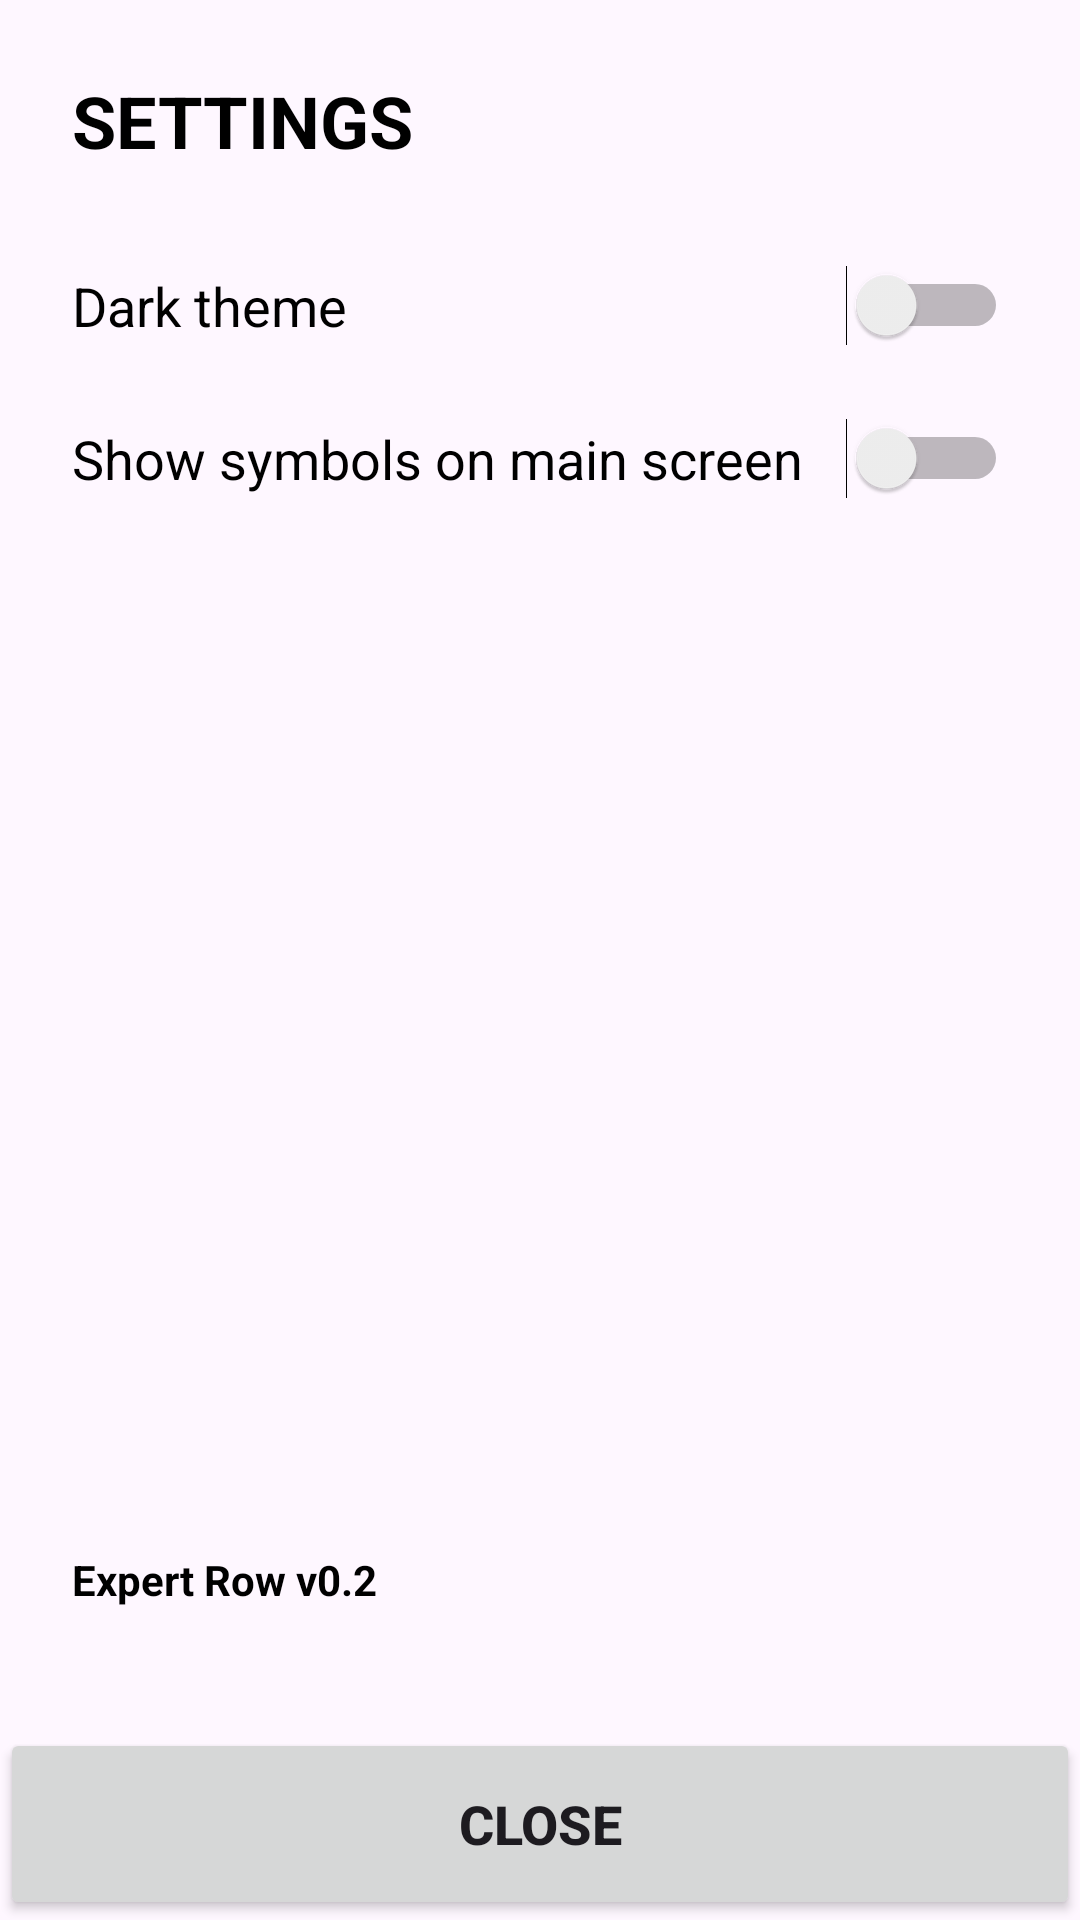

Write the Android layout XML for this screen, with the resource values it uses.
<!-- AndroidManifest.xml: application theme Theme.ExpertRow -->
<!-- res/layout/dialog_settings.xml -->
<?xml version="1.0" encoding="utf-8"?>
<androidx.constraintlayout.widget.ConstraintLayout
    xmlns:android="http://schemas.android.com/apk/res/android"
    xmlns:app="http://schemas.android.com/apk/res-auto"
    android:layout_width="match_parent"
    android:layout_height="match_parent"
    android:background="?android:attr/colorBackground">

    <LinearLayout
        android:layout_width="match_parent"
        android:layout_height="0dp"
        android:orientation="vertical"
        android:padding="24dp"
        app:layout_constraintTop_toTopOf="parent"
        app:layout_constraintBottom_toTopOf="@id/btnCloseSettings">

        <TextView
            android:layout_width="wrap_content"
            android:layout_height="wrap_content"
            android:text="SETTINGS"
            android:textSize="24sp"
            android:textStyle="bold"
            android:textColor="?attr/colorOnBackground"
            android:layout_marginBottom="32dp" />

        <Switch
            android:id="@+id/switchTheme"
            android:layout_width="match_parent"
            android:layout_height="wrap_content"
            android:text="Dark theme"
            android:textSize="18sp"
            android:textColor="?attr/colorOnBackground"
            android:layout_marginBottom="24dp" />

        <Switch
            android:id="@+id/switchShowKeypad"
            android:layout_width="match_parent"
            android:layout_height="wrap_content"
            android:text="Show symbols on main screen"
            android:textSize="18sp"
            android:textColor="?attr/colorOnBackground"
            android:layout_marginBottom="32dp" />

        <Space
            android:layout_width="match_parent"
            android:layout_height="0dp"
            android:layout_weight="1" />

        <TextView
            android:layout_width="match_parent"
            android:layout_height="wrap_content"
            android:text="Expert Row v0.2"
            android:textSize="14sp"
            android:gravity="left"
            android:textStyle="bold"
            android:textColor="?attr/colorOnBackground"
            android:layout_marginBottom="16dp" />

    </LinearLayout>

    <Button
        android:id="@+id/btnCloseSettings"
        android:layout_width="match_parent"
        android:layout_height="64dp"
        android:text="CLOSE"
        android:textSize="18sp"
        android:textStyle="bold"
        app:cornerRadius="0dp"
        android:insetTop="0dp"
        android:insetBottom="0dp"
        app:layout_constraintBottom_toBottomOf="parent"
        app:layout_constraintStart_toStartOf="parent"
        app:layout_constraintEnd_toEndOf="parent" />

</androidx.constraintlayout.widget.ConstraintLayout>
<!-- resources referenced by this layout -->
<resources>
  <style name="Theme.ExpertRow" parent="Base.Theme.ExpertRow" />
  <style name="Base.Theme.ExpertRow" parent="Theme.Material3.DayNight.NoActionBar">
          <item name="colorPrimary">@color/black</item>
          <item name="colorOnBackground">@color/black</item>
          <item name="android:windowBackground">@color/white</item>
      </style>
  <!-- not gathered from this repository: default colours our renderer supplied (Android Studio template values) -->
  <color name="black">#FF000000</color>
  <color name="white">#FFFFFFFF</color>
</resources>
